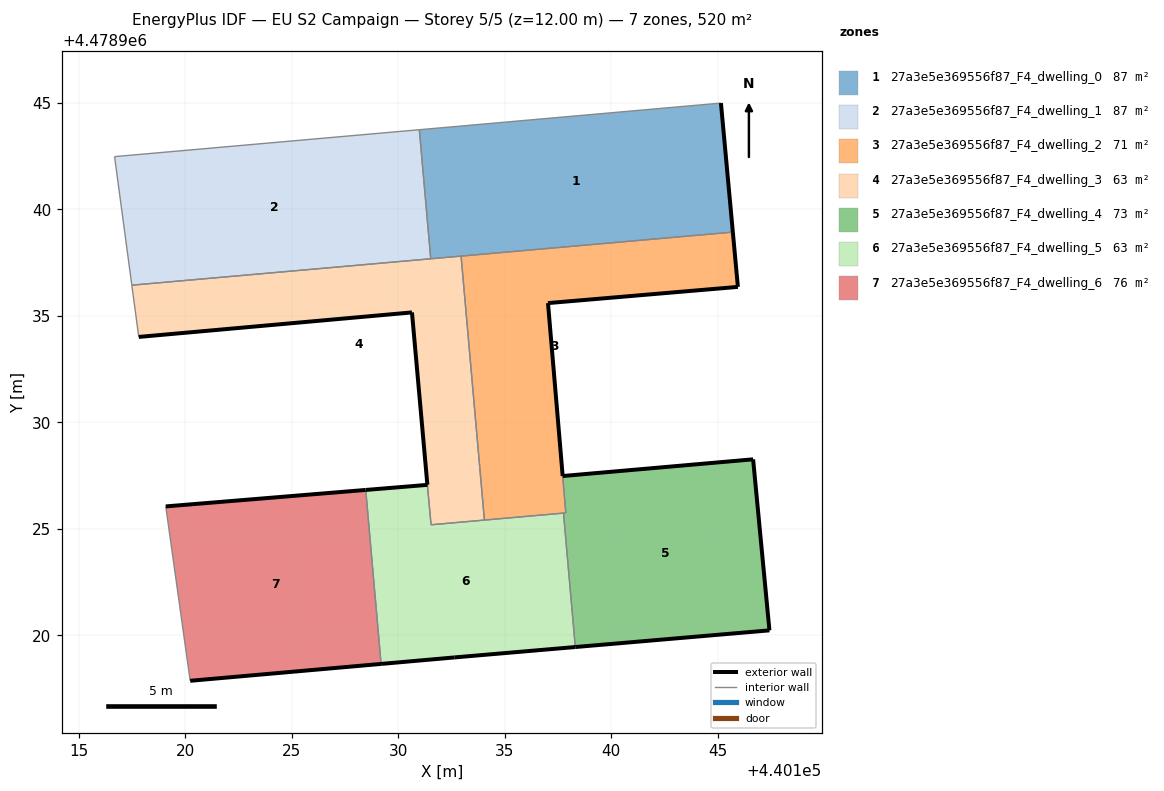
=== STOREY PLAN SPEC (per zone: floor XY polygon, exterior-wall plan segments, windows/doors) ===
zone 1: 27a3e5e369556f87_F4_dwelling_0  (86.6 m²)
  floor: (440145.71, 4478938.93) (440145.15, 4478944.99) (440130.99, 4478943.74) (440131.52, 4478937.68)
  exterior wall: (440145.15, 4478944.99) – (440145.71, 4478938.93)  [6.1 m]
  interior walls: 4
zone 2: 27a3e5e369556f87_F4_dwelling_1  (86.6 m²)
  floor: (440131.52, 4478937.68) (440130.99, 4478943.74) (440116.67, 4478942.48) (440117.48, 4478936.44)
  interior walls: 4
zone 3: 27a3e5e369556f87_F4_dwelling_2  (71.0 m²)
  floor: (440137.86, 4478925.75) (440137.03, 4478935.60) (440145.95, 4478936.36) (440145.71, 4478938.93) (440132.95, 4478937.81) (440134.04, 4478925.41)
  exterior wall: (440145.71, 4478938.93) – (440145.95, 4478936.36)  [2.6 m]
  exterior wall: (440145.95, 4478936.36) – (440137.03, 4478935.60)  [9.0 m]
  exterior wall: (440137.03, 4478935.60) – (440137.72, 4478927.48)  [8.2 m]
  interior walls: 5
zone 4: 27a3e5e369556f87_F4_dwelling_3  (63.0 m²)
  floor: (440134.04, 4478925.41) (440132.95, 4478937.81) (440117.48, 4478936.44) (440117.81, 4478934.01) (440130.64, 4478935.16) (440131.36, 4478927.07) (440131.54, 4478925.19)
  exterior wall: (440131.36, 4478927.07) – (440130.64, 4478935.16)  [8.1 m]
  exterior wall: (440130.64, 4478935.16) – (440117.81, 4478934.01)  [12.9 m]
  interior walls: 6
zone 5: 27a3e5e369556f87_F4_dwelling_4  (73.3 m²)
  floor: (440147.43, 4478920.23) (440146.66, 4478928.26) (440137.72, 4478927.48) (440137.86, 4478925.75) (440137.76, 4478925.74) (440138.31, 4478919.45)
  exterior wall: (440137.72, 4478927.48) – (440146.66, 4478928.26)  [9.0 m]
  exterior wall: (440146.66, 4478928.26) – (440147.43, 4478920.23)  [8.1 m]
  exterior wall: (440147.43, 4478920.23) – (440138.31, 4478919.45)  [9.2 m]
  interior walls: 3
zone 6: 27a3e5e369556f87_F4_dwelling_5  (63.2 m²)
  floor: (440138.31, 4478919.45) (440137.76, 4478925.74) (440131.54, 4478925.19) (440131.37, 4478927.07) (440128.47, 4478926.83) (440129.19, 4478918.66) (440132.65, 4478918.96)
  exterior wall: (440138.31, 4478919.45) – (440132.65, 4478918.96)  [5.7 m]
  exterior wall: (440132.65, 4478918.96) – (440129.19, 4478918.66)  [3.5 m]
  exterior wall: (440128.47, 4478926.83) – (440131.37, 4478927.07)  [2.9 m]
  interior walls: 5
zone 7: 27a3e5e369556f87_F4_dwelling_6  (75.8 m²)
  floor: (440129.19, 4478918.66) (440128.46, 4478926.83) (440119.08, 4478926.05) (440120.22, 4478917.86)
  exterior wall: (440119.08, 4478926.05) – (440128.46, 4478926.83)  [9.4 m]
  exterior wall: (440129.19, 4478918.66) – (440120.22, 4478917.86)  [9.0 m]
  interior walls: 2

=== DERIVED (storey summary) ===
Building: EU S2 Campaign
Storey: 5 of 5  (floor level z = 12.00 m)
Storey gross floor area: 519.5 m²
Zones on this storey: 7
  - 27a3e5e369556f87_F4_dwelling_0: floor 86.6 m²; exterior wall 6.1 m (18.3 m²); WWR 0.0%
  - 27a3e5e369556f87_F4_dwelling_1: floor 86.6 m²
  - 27a3e5e369556f87_F4_dwelling_2: floor 71.0 m²; exterior wall 19.7 m (59.1 m²); WWR 0.0%
  - 27a3e5e369556f87_F4_dwelling_3: floor 63.0 m²; exterior wall 21.0 m (63.0 m²); WWR 0.0%
  - 27a3e5e369556f87_F4_dwelling_4: floor 73.3 m²; exterior wall 26.2 m (78.6 m²); WWR 0.0%
  - 27a3e5e369556f87_F4_dwelling_5: floor 63.2 m²; exterior wall 12.1 m (36.2 m²); WWR 0.0%
  - 27a3e5e369556f87_F4_dwelling_6: floor 75.8 m²; exterior wall 18.4 m (55.3 m²); WWR 0.0%
Zone adjacency (shared interzone walls):
  - 27a3e5e369556f87_F4_dwelling_0 ↔ 27a3e5e369556f87_F4_dwelling_1
  - 27a3e5e369556f87_F4_dwelling_0 ↔ 27a3e5e369556f87_F4_dwelling_2
  - 27a3e5e369556f87_F4_dwelling_0 ↔ 27a3e5e369556f87_F4_dwelling_3
  - 27a3e5e369556f87_F4_dwelling_1 ↔ 27a3e5e369556f87_F4_dwelling_3
  - 27a3e5e369556f87_F4_dwelling_2 ↔ 27a3e5e369556f87_F4_dwelling_3
  - 27a3e5e369556f87_F4_dwelling_2 ↔ 27a3e5e369556f87_F4_dwelling_4
  - 27a3e5e369556f87_F4_dwelling_2 ↔ 27a3e5e369556f87_F4_dwelling_5
  - 27a3e5e369556f87_F4_dwelling_3 ↔ 27a3e5e369556f87_F4_dwelling_5
  - 27a3e5e369556f87_F4_dwelling_4 ↔ 27a3e5e369556f87_F4_dwelling_5
  - 27a3e5e369556f87_F4_dwelling_5 ↔ 27a3e5e369556f87_F4_dwelling_6